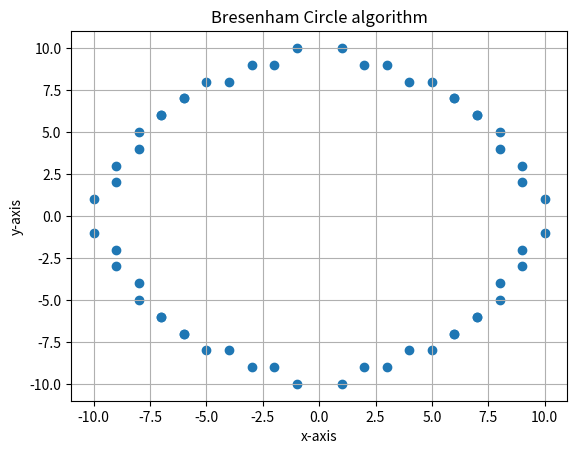

Here is the Python script that generated this plot:
import matplotlib.pyplot as plt

r = 10
x = 0
y = r
p = 1 - r

points = []

while x <= y:

    if p < 0:
        x=x+1
        y=y
        p=p+4*x+6
    else:
        x=x+1
        y=y-1
        p=p+4*(x-y)+10

    points.append((x, y))
    points.append((y, x))
    points.append((-x, y))
    points.append((-y, x))
    points.append((-x, -y))
    points.append((-y, -x))
    points.append((x, -y))
    points.append((y, -x))

# Separate x and y coordinates
x_vals, y_vals = zip(*points)

plt.scatter(x_vals, y_vals)
#plt.gca().set_aspect('equal')
plt.xlabel("x-axis")
plt.ylabel("y-axis")
plt.title("Bresenham Circle algorithm")
plt.grid(True)
plt.show()
